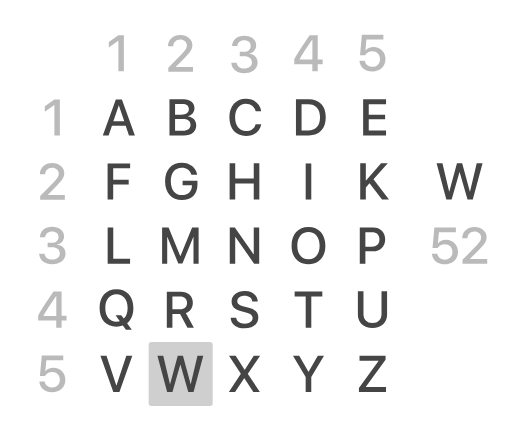
t = 0.00 s
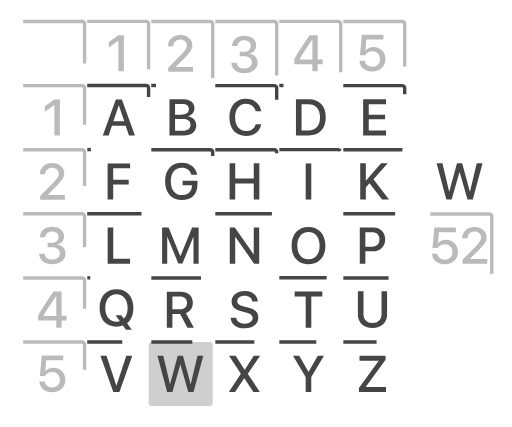
t = 0.83 s
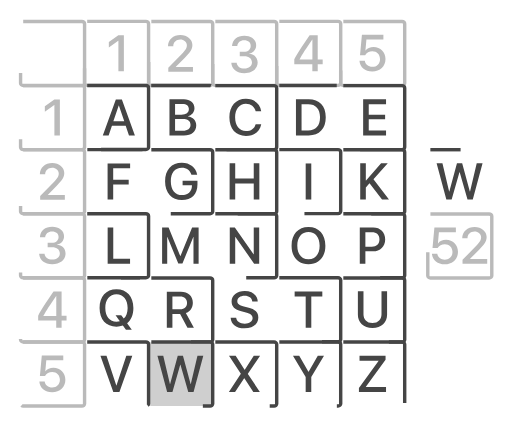
t = 1.23 s
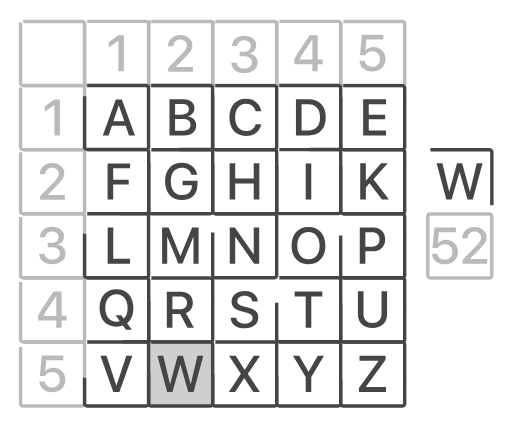
t = 1.62 s
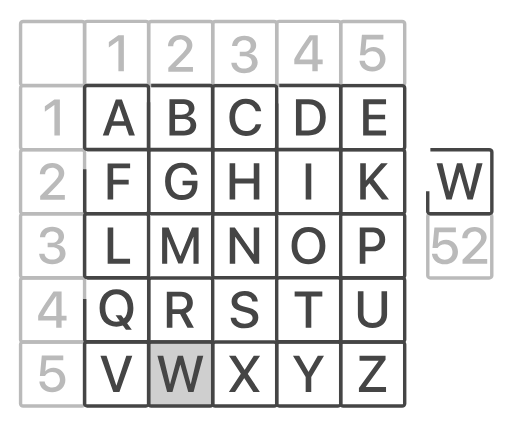
t = 2.01 s
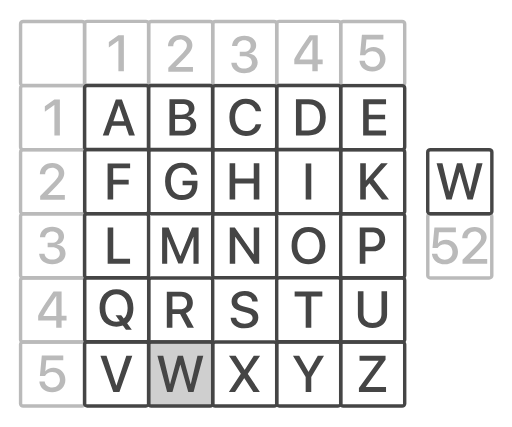
t = 2.50 s

The animated SVG that drew these frames (rendered in a browser with its animation timeline set to each time). Animation: 2 CSS @keyframes rules; one cycle of 2.50 s.

<!--?xml version="1.0" encoding="UTF-8"?-->

<svg version="1.1" xmlns="http://www.w3.org/2000/svg" xmlns:xlink="http://www.w3.org/1999/xlink" x="0" y="0" width="1200" height="1000" viewBox="0, 0, 1200, 1000" style="">
  <g id="Livello_1">
    <g>
      <path d="M1042.394,619.133 C1060.616,619.133 1073.39,607.121 1073.39,589.777 C1073.39,573.371 1061.73,561.477 1045.499,561.477 C1037.238,561.477 1030.323,564.699 1026.632,570.031 L1026.339,570.031 L1028.683,544.074 L1068.468,544.074 L1068.468,533 L1018.136,533 L1013.683,580.813 L1025.695,580.813 C1028.976,575.246 1035.304,571.906 1042.628,571.906 C1053.175,571.906 1060.558,579.523 1060.558,590.129 C1060.558,600.734 1053.175,608.176 1042.511,608.176 C1033.077,608.176 1025.87,602.434 1024.933,594.055 L1012.394,594.055 C1013.156,608.82 1025.519,619.133 1042.394,619.133 z" fill="#BABABA" class="mEEoDPDg_0"></path>
      <path d="M1083.351,557.785 L1083.351,557.902 L1095.773,557.902 L1095.773,557.727 C1095.773,548.938 1102.745,542.258 1112.003,542.258 C1120.792,542.258 1127.589,548.234 1127.589,555.734 C1127.589,562.356 1124.894,566.809 1114.581,577.531 L1084.054,608.645 L1084.054,617.551 L1141.886,617.551 L1141.886,606.477 L1101.749,606.477 L1101.749,606.184 L1122.902,584.914 C1135.265,572.258 1140.538,564.934 1140.538,555.09 C1140.538,541.672 1128.527,531.418 1112.413,531.418 C1095.597,531.418 1083.351,542.551 1083.351,557.785 z" fill="#BABABA" class="mEEoDPDg_1"></path>
      <path d="M1008.797,501.051 L1146.483,501.051 C1149.883,501.051 1152.64,503.443 1152.64,506.393 L1152.64,645.708 C1152.64,648.659 1149.883,651.051 1146.483,651.051 L1008.797,651.051 C1005.396,651.051 1002.64,648.659 1002.64,645.708 L1002.64,506.393 C1002.64,503.443 1005.396,501.051 1008.797,501.051 z" fill-opacity="0" stroke="#BABABA" stroke-width="8" class="mEEoDPDg_2"></path>
    </g>
    <path d="M354.659,49.949 L492.345,49.949 C495.745,49.949 498.502,52.341 498.502,55.292 L498.502,194.607 C498.502,197.557 495.745,199.949 492.345,199.949 L354.659,199.949 C351.258,199.949 348.502,197.557 348.502,194.607 L348.502,55.292 C348.502,52.341 351.258,49.949 354.659,49.949 z" fill-opacity="0" stroke="#BABABA" stroke-width="8" class="mEEoDPDg_3"></path>
    <path d="M504.659,49.949 L642.345,49.949 C645.745,49.949 648.502,52.341 648.502,55.292 L648.502,194.607 C648.502,197.557 645.745,199.949 642.345,199.949 L504.659,199.949 C501.258,199.949 498.502,197.557 498.502,194.607 L498.502,55.292 C498.502,52.341 501.258,49.949 504.659,49.949 z" fill-opacity="0" stroke="#BABABA" stroke-width="8" class="mEEoDPDg_4"></path>
    <path d="M654.659,49.674 L792.345,49.674 C795.745,49.674 798.502,52.066 798.502,55.016 L798.502,194.331 C798.502,197.282 795.745,199.674 792.345,199.674 L654.659,199.674 C651.258,199.674 648.502,197.282 648.502,194.331 L648.502,55.016 C648.502,52.066 651.258,49.674 654.659,49.674 z" fill-opacity="0" stroke="#BABABA" stroke-width="8" class="mEEoDPDg_5"></path>
    <path d="M204.376,49.674 L342.061,49.674 C345.462,49.674 348.219,52.066 348.219,55.016 L348.219,194.331 C348.219,197.282 345.462,199.674 342.061,199.674 L204.376,199.674 C200.975,199.674 198.219,197.282 198.219,194.331 L198.219,55.016 C198.219,52.066 200.975,49.674 204.376,49.674 z" fill-opacity="0" stroke="#BABABA" stroke-width="8" class="mEEoDPDg_6"></path>
    <path d="M804.659,49.949 L942.345,49.949 C945.745,49.949 948.502,52.341 948.502,55.292 L948.502,194.607 C948.502,197.557 945.745,199.949 942.345,199.949 L804.659,199.949 C801.258,199.949 798.502,197.557 798.502,194.607 L798.502,55.292 C798.502,52.341 801.258,49.949 804.659,49.949 z" fill-opacity="0" stroke="#BABABA" stroke-width="8" class="mEEoDPDg_7"></path>
    <path d="M54.376,49.949 L192.061,49.949 C195.462,49.949 198.219,52.341 198.219,55.292 L198.219,194.607 C198.219,197.557 195.462,199.949 192.061,199.949 L54.376,199.949 C50.975,199.949 48.219,197.557 48.219,194.607 L48.219,55.292 C48.219,52.341 50.975,49.949 54.376,49.949 z" fill-opacity="0" stroke="#BABABA" stroke-width="8" class="mEEoDPDg_8"></path>
    <path d="M54.376,200.225 L192.061,200.225 C195.462,200.225 198.219,202.617 198.219,205.567 L198.219,344.882 C198.219,347.833 195.462,350.225 192.061,350.225 L54.376,350.225 C50.975,350.225 48.219,347.833 48.219,344.882 L48.219,205.567 C48.219,202.617 50.975,200.225 54.376,200.225 z" fill-opacity="0" stroke="#BABABA" stroke-width="8" class="mEEoDPDg_9"></path>
    <path d="M54.376,350.5 L192.061,350.5 C195.462,350.5 198.219,352.892 198.219,355.843 L198.219,495.157 C198.219,498.108 195.462,500.5 192.061,500.5 L54.376,500.5 C50.975,500.5 48.219,498.108 48.219,495.157 L48.219,355.843 C48.219,352.892 50.975,350.5 54.376,350.5 z" fill-opacity="0" stroke="#BABABA" stroke-width="8" class="mEEoDPDg_10"></path>
    <path d="M54.376,500.775 L192.061,500.775 C195.462,500.775 198.219,503.167 198.219,506.118 L198.219,645.433 C198.219,648.383 195.462,650.775 192.061,650.775 L54.376,650.775 C50.975,650.775 48.219,648.383 48.219,645.433 L48.219,506.118 C48.219,503.167 50.975,500.775 54.376,500.775 z" fill-opacity="0" stroke="#BABABA" stroke-width="8" class="mEEoDPDg_11"></path>
    <path d="M54.376,651.051 L192.061,651.051 C195.462,651.051 198.219,653.443 198.219,656.393 L198.219,795.708 C198.219,798.659 195.462,801.051 192.061,801.051 L54.376,801.051 C50.975,801.051 48.219,798.659 48.219,795.708 L48.219,656.393 C48.219,653.443 50.975,651.051 54.376,651.051 z" fill-opacity="0" stroke="#BABABA" stroke-width="8" class="mEEoDPDg_12"></path>
    <path d="M54.376,801.326 L192.061,801.326 C195.462,801.326 198.219,803.718 198.219,806.669 L198.219,945.984 C198.219,948.934 195.462,951.326 192.061,951.326 L54.376,951.326 C50.975,951.326 48.219,948.934 48.219,945.984 L48.219,806.669 C48.219,803.718 50.975,801.326 54.376,801.326 z" fill-opacity="0" stroke="#BABABA" stroke-width="8" class="mEEoDPDg_13"></path>
    <path d="M302.297,317.413 L316.184,317.413 L285.657,232.862 L271.477,232.862 L240.95,317.413 L254.602,317.413 L262.336,294.562 L294.563,294.562 z M278.274,246.925 L278.625,246.925 L291.223,284.015 L265.676,284.015 z" fill="#454545" class="mEEoDPDg_14"></path>
    <path d="M431.116,317 C449.104,317 459.944,307.977 459.944,293.094 C459.944,281.844 452.209,273.699 440.725,272.41 L440.725,271.941 C449.162,270.535 455.784,262.508 455.784,253.543 C455.784,240.77 445.94,232.449 430.94,232.449 L397.19,232.449 L397.19,317 z M410.315,243.172 L427.776,243.172 C437.268,243.172 442.659,247.508 442.659,255.359 C442.659,263.738 436.389,268.426 425.022,268.426 L410.315,268.426 z M410.315,306.277 L410.315,278.445 L427.659,278.445 C440.08,278.445 446.526,283.133 446.526,292.273 C446.526,301.414 440.256,306.277 428.42,306.277 z" fill="#454545" class="mEEoDPDg_15"></path>
    <path d="M576.365,318.406 C595.818,318.406 609.06,308.152 612.283,290.691 L599.217,290.691 C596.58,300.887 588.201,306.922 576.424,306.922 C560.896,306.922 551.052,294.441 551.052,274.695 C551.052,255.125 561.013,242.527 576.365,242.527 C587.849,242.527 596.873,249.617 599.217,260.457 L612.224,260.457 C609.998,242.82 595.525,231.043 576.365,231.043 C552.752,231.043 537.635,247.918 537.635,274.695 C537.635,301.648 552.635,318.406 576.365,318.406 z" fill="#454545" class="mEEoDPDg_16"></path>
    <path d="M904.795,305.633 L864.248,305.633 L864.248,279.383 L902.627,279.383 L902.627,268.484 L864.248,268.484 L864.248,243.758 L904.795,243.758 L904.795,232.449 L851.123,232.449 L851.123,317 L904.795,317 z" fill="#454545" class="mEEoDPDg_17"></path>
    <path d="M504.659,200.225 L642.345,200.225 C645.745,200.225 648.502,202.617 648.502,205.567 L648.502,344.882 C648.502,347.833 645.745,350.225 642.345,350.225 L504.659,350.225 C501.258,350.225 498.502,347.833 498.502,344.882 L498.502,205.567 C498.502,202.617 501.258,200.225 504.659,200.225 z" fill-opacity="0" stroke="#454545" stroke-width="8" class="mEEoDPDg_18"></path>
    <path d="M204.376,199.949 L342.061,199.949 C345.462,199.949 348.219,202.341 348.219,205.292 L348.219,344.607 C348.219,347.557 345.462,349.949 342.061,349.949 L204.376,349.949 C200.975,349.949 198.219,347.557 198.219,344.607 L198.219,205.292 C198.219,202.341 200.975,199.949 204.376,199.949 z" fill-opacity="0" stroke="#454545" stroke-width="8" class="mEEoDPDg_19"></path>
    <path d="M804.659,200.225 L942.345,200.225 C945.745,200.225 948.502,202.617 948.502,205.567 L948.502,344.882 C948.502,347.833 945.745,350.225 942.345,350.225 L804.659,350.225 C801.258,350.225 798.502,347.833 798.502,344.882 L798.502,205.567 C798.502,202.617 801.258,200.225 804.659,200.225 z" fill-opacity="0" stroke="#454545" stroke-width="8" class="mEEoDPDg_20"></path>
    <path d="M354.659,350.5 L492.345,350.5 C495.745,350.5 498.502,352.892 498.502,355.843 L498.502,495.157 C498.502,498.108 495.745,500.5 492.345,500.5 L354.659,500.5 C351.258,500.5 348.502,498.108 348.502,495.157 L348.502,355.843 C348.502,352.892 351.258,350.5 354.659,350.5 z" fill-opacity="0" stroke="#454545" stroke-width="8" class="mEEoDPDg_21"></path>
    <path d="M504.659,350.5 L642.345,350.5 C645.745,350.5 648.502,352.892 648.502,355.843 L648.502,495.157 C648.502,498.108 645.745,500.5 642.345,500.5 L504.659,500.5 C501.258,500.5 498.502,498.108 498.502,495.157 L498.502,355.843 C498.502,352.892 501.258,350.5 504.659,350.5 z" fill-opacity="0" stroke="#454545" stroke-width="8" class="mEEoDPDg_22"></path>
    <path d="M654.659,350.225 L792.345,350.225 C795.745,350.225 798.502,352.617 798.502,355.567 L798.502,494.882 C798.502,497.833 795.745,500.225 792.345,500.225 L654.659,500.225 C651.258,500.225 648.502,497.833 648.502,494.882 L648.502,355.567 C648.502,352.617 651.258,350.225 654.659,350.225 z" fill-opacity="0" stroke="#454545" stroke-width="8" class="mEEoDPDg_23"></path>
    <path d="M804.659,350.5 L942.345,350.5 C945.745,350.5 948.502,352.892 948.502,355.843 L948.502,495.157 C948.502,498.108 945.745,500.5 942.345,500.5 L804.659,500.5 C801.258,500.5 798.502,498.108 798.502,495.157 L798.502,355.843 C798.502,352.892 801.258,350.5 804.659,350.5 z" fill-opacity="0" stroke="#454545" stroke-width="8" class="mEEoDPDg_24"></path>
    <path d="M504.659,500.775 L642.345,500.775 C645.745,500.775 648.502,503.167 648.502,506.118 L648.502,645.433 C648.502,648.383 645.745,650.775 642.345,650.775 L504.659,650.775 C501.258,650.775 498.502,648.383 498.502,645.433 L498.502,506.118 C498.502,503.167 501.258,500.775 504.659,500.775 z" fill-opacity="0" stroke="#454545" stroke-width="8" class="mEEoDPDg_25"></path>
    <path d="M204.376,500.5 L342.061,500.5 C345.462,500.5 348.219,502.892 348.219,505.843 L348.219,645.157 C348.219,648.108 345.462,650.5 342.061,650.5 L204.376,650.5 C200.975,650.5 198.219,648.108 198.219,645.157 L198.219,505.843 C198.219,502.892 200.975,500.5 204.376,500.5 z" fill-opacity="0" stroke="#454545" stroke-width="8" class="mEEoDPDg_26"></path>
    <path d="M804.659,500.775 L942.345,500.775 C945.745,500.775 948.502,503.167 948.502,506.118 L948.502,645.433 C948.502,648.383 945.745,650.775 942.345,650.775 L804.659,650.775 C801.258,650.775 798.502,648.383 798.502,645.433 L798.502,506.118 C798.502,503.167 801.258,500.775 804.659,500.775 z" fill-opacity="0" stroke="#454545" stroke-width="8" class="mEEoDPDg_27"></path>
    <path d="M354.659,651.051 L492.345,651.051 C495.745,651.051 498.502,653.443 498.502,656.393 L498.502,795.708 C498.502,798.659 495.745,801.051 492.345,801.051 L354.659,801.051 C351.258,801.051 348.502,798.659 348.502,795.708 L348.502,656.393 C348.502,653.443 351.258,651.051 354.659,651.051 z" fill-opacity="0" stroke="#454545" stroke-width="8" class="mEEoDPDg_28"></path>
    <path d="M654.659,650.775 L792.345,650.775 C795.745,650.775 798.502,653.167 798.502,656.118 L798.502,795.433 C798.502,798.383 795.745,800.775 792.345,800.775 L654.659,800.775 C651.258,800.775 648.502,798.383 648.502,795.433 L648.502,656.118 C648.502,653.167 651.258,650.775 654.659,650.775 z" fill-opacity="0" stroke="#454545" stroke-width="8" class="mEEoDPDg_29"></path>
    <path d="M804.659,651.051 L942.345,651.051 C945.745,651.051 948.502,653.443 948.502,656.393 L948.502,795.708 C948.502,798.659 945.745,801.051 942.345,801.051 L804.659,801.051 C801.258,801.051 798.502,798.659 798.502,795.708 L798.502,656.393 C798.502,653.443 801.258,651.051 804.659,651.051 z" fill-opacity="0" stroke="#454545" stroke-width="8" class="mEEoDPDg_30"></path>
    <g>
      <path d="M354.659,801.326 L492.345,801.326 C495.745,801.326 498.502,803.718 498.502,806.669 L498.502,945.984 C498.502,948.934 495.745,951.326 492.345,951.326 L354.659,951.326 C351.258,951.326 348.502,948.934 348.502,945.984 L348.502,806.669 C348.502,803.718 351.258,801.326 354.659,801.326 z" fill="#BABABA" fill-opacity="0.695" class="mEEoDPDg_31"></path>
      <path d="M354.659,801.326 L492.345,801.326 C495.745,801.326 498.502,803.718 498.502,806.669 L498.502,945.984 C498.502,948.934 495.745,951.326 492.345,951.326 L354.659,951.326 C351.258,951.326 348.502,948.934 348.502,945.984 L348.502,806.669 C348.502,803.718 351.258,801.326 354.659,801.326 z" fill-opacity="0" stroke="#454545" stroke-width="8" class="mEEoDPDg_32"></path>
    </g>
    <path d="M504.659,801.326 L642.345,801.326 C645.745,801.326 648.502,803.718 648.502,806.669 L648.502,945.984 C648.502,948.934 645.745,951.326 642.345,951.326 L504.659,951.326 C501.258,951.326 498.502,948.934 498.502,945.984 L498.502,806.669 C498.502,803.718 501.258,801.326 504.659,801.326 z" fill-opacity="0" stroke="#454545" stroke-width="8" class="mEEoDPDg_33"></path>
    <path d="M654.659,801.051 L792.345,801.051 C795.745,801.051 798.502,803.443 798.502,806.393 L798.502,945.708 C798.502,948.659 795.745,951.051 792.345,951.051 L654.659,951.051 C651.258,951.051 648.502,948.659 648.502,945.708 L648.502,806.393 C648.502,803.443 651.258,801.051 654.659,801.051 z" fill-opacity="0" stroke="#454545" stroke-width="8" class="mEEoDPDg_34"></path>
    <path d="M204.376,801.051 L342.061,801.051 C345.462,801.051 348.219,803.443 348.219,806.393 L348.219,945.708 C348.219,948.659 345.462,951.051 342.061,951.051 L204.376,951.051 C200.975,951.051 198.219,948.659 198.219,945.708 L198.219,806.393 C198.219,803.443 200.975,801.051 204.376,801.051 z" fill-opacity="0" stroke="#454545" stroke-width="8" class="mEEoDPDg_35"></path>
    <path d="M804.659,801.326 L942.345,801.326 C945.745,801.326 948.502,803.718 948.502,806.669 L948.502,945.984 C948.502,948.934 945.745,951.326 942.345,951.326 L804.659,951.326 C801.258,951.326 798.502,948.934 798.502,945.984 L798.502,806.669 C798.502,803.718 801.258,801.326 804.659,801.326 z" fill-opacity="0" stroke="#454545" stroke-width="8" class="mEEoDPDg_36"></path>
    <path d="M265.295,467.275 L265.295,431.885 L301.623,431.885 L301.623,420.811 L265.295,420.811 L265.295,394.033 L304.963,394.033 L304.963,382.725 L252.17,382.725 L252.17,467.275 z" fill="#454545" class="mEEoDPDg_37"></path>
    <path d="M462.785,431.844 L462.785,423.23 L427.981,423.23 L427.981,433.836 L449.836,433.836 L449.836,435.301 C449.66,448.133 440.168,456.922 426.457,456.922 C410.344,456.922 400.325,444.441 400.325,424.227 C400.325,404.363 410.051,392.527 426.223,392.527 C437.239,392.527 445.5,398.563 448.664,409.051 L462.141,409.051 C459.211,392.176 444.973,381.043 426.164,381.043 C402.082,381.043 386.907,397.684 386.907,424.344 C386.907,451.473 402.141,468.406 426.34,468.406 C449.25,468.406 462.785,454.754 462.785,431.844 z" fill="#454545" class="mEEoDPDg_38"></path>
    <path d="M607.836,467 L607.836,382.449 L594.711,382.449 L594.711,418.191 L551.293,418.191 L551.293,382.449 L538.168,382.449 L538.168,467 L551.293,467 L551.293,429.559 L594.711,429.559 L594.711,467 z" fill="#454545" class="mEEoDPDg_39"></path>
    <path d="M729.564,467.275 L729.564,382.725 L716.439,382.725 L716.439,467.275 z" fill="#454545" class="mEEoDPDg_40"></path>
    <path d="M693.645,232.449 L693.645,317 L723.469,317 C748.664,317 763.489,301.297 763.489,274.578 C763.489,247.918 748.606,232.449 723.469,232.449 z M706.77,243.758 L722.239,243.758 C740.11,243.758 750.071,254.773 750.071,274.695 C750.071,294.676 740.168,305.633 722.239,305.633 L706.77,305.633 z" fill="#454545" class="mEEoDPDg_41"></path>
    <path d="M857.392,467 L857.392,438.816 L866.064,428.914 L895.361,467 L911.65,467 L875.322,419.891 L908.838,382.449 L893.252,382.449 L857.92,422.703 L857.392,422.703 L857.392,382.449 L844.267,382.449 L844.267,467 z" fill="#454545" class="mEEoDPDg_42"></path>
    <path d="M304.817,606.184 L265.442,606.184 L265.442,533 L252.317,533 L252.317,617.551 L304.817,617.551 z" fill="#454545" class="mEEoDPDg_43"></path>
    <path d="M465.492,617.551 L465.492,533 L450.258,533 L422.953,599.738 L422.484,599.738 L395.121,533 L379.945,533 L379.945,617.551 L391.898,617.551 L391.898,555.324 L392.308,555.324 L417.855,616.906 L427.582,616.906 L453.07,555.324 L453.48,555.324 L453.48,617.551 z" fill="#454545" class="mEEoDPDg_44"></path>
    <path d="M551.293,617.551 L551.293,555.266 L551.82,555.266 L595.648,617.551 L607.484,617.551 L607.484,533 L594.711,533 L594.711,595.344 L594.242,595.344 L550.414,533 L538.519,533 L538.519,617.551 z" fill="#454545" class="mEEoDPDg_45"></path>
    <path d="M723.002,531.594 C698.627,531.594 683.392,548.41 683.392,575.305 C683.392,602.199 698.627,618.957 723.002,618.957 C747.318,618.957 762.611,602.199 762.611,575.305 C762.611,548.41 747.318,531.594 723.002,531.594 z M723.002,543.137 C739.056,543.137 749.135,555.559 749.135,575.305 C749.135,594.992 739.056,607.414 723.002,607.414 C706.947,607.414 696.81,594.992 696.81,575.305 C696.81,555.559 706.947,543.137 723.002,543.137 z" fill="#454545" class="mEEoDPDg_46"></path>
    <path d="M843.236,533 L843.236,617.551 L856.361,617.551 L856.361,588.664 L874.525,588.664 C891.107,588.664 902.767,577.297 902.767,560.773 C902.767,544.309 891.342,533 874.935,533 z M856.361,544.074 L871.478,544.074 C882.845,544.074 889.349,550.168 889.349,560.832 C889.349,571.496 882.845,577.648 871.42,577.648 L856.361,577.648 z" fill="#454545" class="mEEoDPDg_47"></path>
    <path d="M404.086,694.291 L422.133,694.291 C432.269,694.291 438.422,700.033 438.422,709.467 C438.422,719.135 432.621,724.701 422.484,724.701 L404.086,724.701 z M404.086,735.307 L422.133,735.307 L422.133,735.307 L439.359,767.826 L454.476,767.826 L435.551,733.256 C445.863,729.799 451.957,720.541 451.957,709.115 C451.957,693.354 441.117,683.275 423.715,683.275 L390.961,683.275 L390.961,767.826 L404.086,767.826 z" fill="#454545" class="mEEoDPDg_48"></path>
    <path d="M273.002,765.178 C278.451,765.178 283.49,764.357 288.002,762.658 L295.209,772.736 L308.92,772.736 L297.904,757.092 C307.338,749.768 312.611,737.346 312.611,721.525 C312.611,694.69 297.318,677.815 273.002,677.815 C248.627,677.815 233.392,694.69 233.392,721.525 C233.392,748.479 248.627,765.178 273.002,765.178 z M273.002,753.693 C256.947,753.693 246.81,741.213 246.81,721.525 C246.81,701.779 256.947,689.299 273.002,689.299 C289.056,689.299 299.135,701.779 299.135,721.525 C299.135,732.424 295.853,741.037 290.111,746.369 L284.135,738.283 L270.834,738.283 L280.912,752.522 C278.451,753.283 275.814,753.693 273.002,753.693 z" fill="#454545" class="mEEoDPDg_49"></path>
    <path d="M540.57,744.272 C541.39,759.565 554.047,769.232 572.797,769.232 C592.836,769.232 605.433,759.33 605.433,743.51 C605.433,731.147 598.226,724.174 580.883,720.072 L571.566,717.787 C560.668,715.092 556.215,711.576 556.215,705.6 C556.215,698.1 563.187,692.943 573.383,692.943 C583.578,692.943 590.551,698.041 591.312,706.479 L604.086,706.479 C603.676,691.889 591.429,681.869 573.558,681.869 C555.511,681.869 542.797,691.889 542.797,706.479 C542.797,718.256 550.004,725.522 565.531,729.272 L576.488,731.908 C587.445,734.604 592.074,738.529 592.074,745.092 C592.074,752.65 584.398,758.158 573.734,758.158 C562.601,758.158 554.457,752.65 553.519,744.272 z" fill="#454545" class="mEEoDPDg_50"></path>
    <path d="M729.594,767.551 L729.594,694.309 L755.433,694.309 L755.433,683 L690.57,683 L690.57,694.309 L716.469,694.309 L716.469,767.551 z" fill="#454545" class="mEEoDPDg_51"></path>
    <path d="M851.908,682.297 L838.783,682.297 L838.783,737.141 C838.783,755.363 851.791,768.254 873.002,768.254 C894.213,768.254 907.22,755.363 907.22,737.141 L907.22,682.297 L894.154,682.297 L894.154,736.027 C894.154,748.098 886.478,756.594 873.002,756.594 C859.525,756.594 851.908,748.098 851.908,736.027 z" fill="#454545" class="mEEoDPDg_52"></path>
    <path d="M279.896,918.102 L310.072,833.551 L296.068,833.551 L272.982,903.336 L272.631,903.336 L249.603,833.551 L235.365,833.551 L265.541,918.102 z" fill="#454545" class="mEEoDPDg_53"></path>
    <path d="M422.396,854.352 L422.982,854.352 L441.263,918.102 L453.627,918.102 L476.478,833.551 L462.826,833.551 L447.181,899.762 L446.713,899.762 L428.783,833.551 L416.595,833.551 L398.724,899.762 L398.256,899.762 L382.611,833.551 L368.959,833.551 L391.752,918.102 L404.174,918.102 z" fill="#454545" class="mEEoDPDg_54"></path>
    <path d="M536.41,918.102 L550.941,918.102 L572.269,885.875 L572.679,885.875 L593.715,918.102 L609.066,918.102 L580.941,876.148 L580.941,875.797 L609.594,833.551 L594.769,833.551 L573.676,866.246 L573.207,866.246 L552.347,833.551 L536.703,833.551 L564.476,875.328 L564.476,875.738 z" fill="#454545" class="mEEoDPDg_55"></path>
    <path d="M729.535,918.102 L729.535,883.473 L759.359,833.551 L744.828,833.551 L723.265,870.875 L722.855,870.875 L701.293,833.551 L686.644,833.551 L716.41,883.473 L716.41,918.102 z" fill="#454545" class="mEEoDPDg_56"></path>
    <path d="M841.244,918.102 L904.76,918.102 L904.76,906.734 L857.533,906.734 L857.533,906.324 L903.646,842.516 L903.646,833.551 L842.65,833.551 L842.65,844.859 L887.533,844.859 L887.533,845.328 L841.244,909.137 z" fill="#454545" class="mEEoDPDg_57"></path>
    <path d="M354.376,199.949 L492.061,199.949 C495.462,199.949 498.219,202.341 498.219,205.292 L498.219,344.607 C498.219,347.557 495.462,349.949 492.061,349.949 L354.376,349.949 C350.975,349.949 348.219,347.557 348.219,344.607 L348.219,205.292 C348.219,202.341 350.975,199.949 354.376,199.949 z" fill-opacity="0" stroke="#454545" stroke-width="8" class="mEEoDPDg_58"></path>
    <path d="M654.659,199.949 L792.345,199.949 C795.745,199.949 798.502,202.341 798.502,205.292 L798.502,344.607 C798.502,347.557 795.745,349.949 792.345,349.949 L654.659,349.949 C651.258,349.949 648.502,347.557 648.502,344.607 L648.502,205.292 C648.502,202.341 651.258,199.949 654.659,199.949 z" fill-opacity="0" stroke="#454545" stroke-width="8" class="mEEoDPDg_59"></path>
    <path d="M204.659,350.225 L342.345,350.225 C345.745,350.225 348.502,352.617 348.502,355.567 L348.502,494.882 C348.502,497.833 345.745,500.225 342.345,500.225 L204.659,500.225 C201.258,500.225 198.502,497.833 198.502,494.882 L198.502,355.567 C198.502,352.617 201.258,350.225 204.659,350.225 z" fill-opacity="0" stroke="#454545" stroke-width="8" class="mEEoDPDg_60"></path>
    <path d="M204.659,650.775 L342.345,650.775 C345.745,650.775 348.502,653.167 348.502,656.118 L348.502,795.433 C348.502,798.383 345.745,800.775 342.345,800.775 L204.659,800.775 C201.258,800.775 198.502,798.383 198.502,795.433 L198.502,656.118 C198.502,653.167 201.258,650.775 204.659,650.775 z" fill-opacity="0" stroke="#454545" stroke-width="8" class="mEEoDPDg_61"></path>
    <path d="M277.494,166.725 L290.326,166.725 L290.326,82.174 L277.377,82.174 L255.111,97.994 L255.111,110.885 L277.201,95.182 L277.494,95.182 z" fill="#BABABA" class="mEEoDPDg_62"></path>
    <path d="M127.494,317.413 L140.326,317.413 L140.326,232.862 L127.377,232.862 L105.111,248.683 L105.111,261.573 L127.201,245.87 L127.494,245.87 z" fill="#BABABA" class="mEEoDPDg_63"></path>
    <path d="M93.451,408.025 L93.451,408.143 L105.873,408.143 L105.873,407.967 C105.873,399.178 112.845,392.498 122.103,392.498 C130.892,392.498 137.689,398.475 137.689,405.975 C137.689,412.596 134.994,417.049 124.681,427.771 L94.154,458.885 L94.154,467.791 L151.986,467.791 L151.986,456.717 L111.849,456.717 L111.849,456.424 L133.002,435.154 C145.365,422.498 150.638,415.174 150.638,405.33 C150.638,391.912 138.627,381.658 122.513,381.658 C105.697,381.658 93.451,392.791 93.451,408.025 z" fill="#BABABA" class="mEEoDPDg_64"></path>
    <path d="M111.674,579.014 L122.22,579.014 C133.353,579.014 140.267,584.639 140.267,593.779 C140.267,602.041 132.885,607.9 122.572,607.9 C111.908,607.9 105.228,602.334 104.408,594.248 L91.81,594.248 C92.631,608.838 104.349,618.857 122.572,618.857 C140.209,618.857 153.627,608.721 153.627,593.955 C153.627,582.119 145.424,574.326 132.709,573.447 L132.709,573.213 C143.197,571.338 150.111,563.779 150.111,553.232 C150.111,540.225 138.451,531.143 122.455,531.143 C105.697,531.143 94.506,540.693 93.51,555.518 L105.873,555.518 C106.635,547.197 112.728,541.924 121.869,541.924 C131.888,541.924 137.279,547.139 137.279,554.99 C137.279,562.959 131.01,568.701 121.869,568.701 L111.674,568.701 z" fill="#BABABA" class="mEEoDPDg_65"></path>
    <path d="M131.771,767.551 L144.369,767.551 L144.369,750.852 L155.97,750.852 L155.97,739.836 L144.369,739.836 L144.369,683 L125.385,683 C106.342,710.539 96.732,725.715 89.467,739.367 L89.467,750.852 L131.771,750.852 z M101.713,739.719 C108.451,727.473 117.006,714.289 131.654,693.137 L131.888,693.137 L131.888,740.012 L101.713,740.012 z" fill="#BABABA" class="mEEoDPDg_66"></path>
    <path d="M393.734,107.75 L393.734,107.867 L406.156,107.867 L406.156,107.691 C406.156,98.902 413.129,92.223 422.386,92.223 C431.176,92.223 437.972,98.199 437.972,105.699 C437.972,112.32 435.277,116.773 424.965,127.496 L394.437,158.609 L394.437,167.516 L452.269,167.516 L452.269,156.441 L412.133,156.441 L412.133,156.148 L433.285,134.879 C445.648,122.223 450.922,114.898 450.922,105.055 C450.922,91.637 438.91,81.383 422.797,81.383 C405.98,81.383 393.734,92.516 393.734,107.75 z" fill="#BABABA" class="mEEoDPDg_67"></path>
    <path d="M122.22,918.893 C140.443,918.893 153.217,906.881 153.217,889.537 C153.217,873.131 141.556,861.236 125.326,861.236 C117.064,861.236 110.15,864.459 106.459,869.791 L106.166,869.791 L108.51,843.834 L148.295,843.834 L148.295,832.76 L97.963,832.76 L93.51,880.572 L105.521,880.572 C108.802,875.006 115.131,871.666 122.455,871.666 C133.002,871.666 140.385,879.283 140.385,889.889 C140.385,900.494 133.002,907.936 122.338,907.936 C112.904,907.936 105.697,902.193 104.76,893.815 L92.22,893.815 C92.982,908.58 105.345,918.893 122.22,918.893 z" fill="#BABABA" class="mEEoDPDg_68"></path>
    <path d="M561.957,131.187 L572.504,131.187 C583.636,131.187 590.551,136.812 590.551,145.953 C590.551,154.215 583.168,160.074 572.855,160.074 C562.191,160.074 555.511,154.508 554.691,146.422 L542.094,146.422 C542.914,161.012 554.633,171.031 572.855,171.031 C590.492,171.031 603.91,160.894 603.91,146.129 C603.91,134.293 595.707,126.5 582.992,125.621 L582.992,125.387 C593.48,123.512 600.394,115.953 600.394,105.406 C600.394,92.398 588.734,83.316 572.738,83.316 C555.98,83.316 544.789,92.867 543.793,107.691 L556.156,107.691 C556.918,99.371 563.011,94.098 572.152,94.098 C582.172,94.098 587.562,99.312 587.562,107.164 C587.562,115.133 581.293,120.875 572.152,120.875 L561.957,120.875 z" fill="#BABABA" class="mEEoDPDg_69"></path>
    <path d="M732.054,166.725 L744.652,166.725 L744.652,150.025 L756.254,150.025 L756.254,139.01 L744.652,139.01 L744.652,82.174 L725.668,82.174 C706.625,109.713 697.015,124.889 689.75,138.541 L689.75,150.025 L732.054,150.025 z M701.996,138.893 C708.734,126.646 717.289,113.463 731.937,92.31 L732.172,92.31 L732.172,139.185 L701.996,139.185 z" fill="#BABABA" class="mEEoDPDg_70"></path>
    <path d="M872.504,167.24 C890.726,167.24 903.5,155.228 903.5,137.885 C903.5,121.478 891.84,109.584 875.609,109.584 C867.347,109.584 860.433,112.807 856.742,118.139 L856.449,118.139 L858.793,92.182 L898.578,92.182 L898.578,81.107 L848.246,81.107 L843.793,128.92 L855.804,128.92 C859.086,123.353 865.414,120.014 872.738,120.014 C883.285,120.014 890.668,127.631 890.668,138.236 C890.668,148.842 883.285,156.283 872.621,156.283 C863.187,156.283 855.98,150.541 855.043,142.162 L842.504,142.162 C843.265,156.928 855.629,167.24 872.504,167.24 z" fill="#BABABA" class="mEEoDPDg_71"></path>
    <path d="M1008.667,350.5 L1146.613,350.5 C1150.02,350.5 1152.781,352.892 1152.781,355.843 L1152.781,495.157 C1152.781,498.108 1150.02,500.5 1146.613,500.5 L1008.667,500.5 C1005.26,500.5 1002.498,498.108 1002.498,495.157 L1002.498,355.843 C1002.498,352.892 1005.26,350.5 1008.667,350.5 z" fill-opacity="0" stroke="#454545" stroke-width="8" class="mEEoDPDg_72"></path>
    <path d="M1076.817,403.25 L1077.404,403.25 L1095.72,467 L1108.106,467 L1131.001,382.449 L1117.323,382.449 L1101.649,448.66 L1101.179,448.66 L1083.216,382.449 L1071.005,382.449 L1053.1,448.66 L1052.631,448.66 L1036.957,382.449 L1023.279,382.449 L1046.115,467 L1058.56,467 z" fill="#454545" class="mEEoDPDg_73"></path>
  </g>
<style data-made-with="vivus-instant">.mEEoDPDg_0{stroke-dasharray:460 462;stroke-dashoffset:461;animation:mEEoDPDg_draw 1666ms ease-in-out 0ms forwards;}.mEEoDPDg_1{stroke-dasharray:399 401;stroke-dashoffset:400;animation:mEEoDPDg_draw 1666ms ease-in-out 11ms forwards;}.mEEoDPDg_2{stroke-dasharray:591 593;stroke-dashoffset:592;animation:mEEoDPDg_draw 1666ms ease-in-out 22ms forwards;}.mEEoDPDg_3{stroke-dasharray:591 593;stroke-dashoffset:592;animation:mEEoDPDg_draw 1666ms ease-in-out 34ms forwards;}.mEEoDPDg_4{stroke-dasharray:591 593;stroke-dashoffset:592;animation:mEEoDPDg_draw 1666ms ease-in-out 45ms forwards;}.mEEoDPDg_5{stroke-dasharray:591 593;stroke-dashoffset:592;animation:mEEoDPDg_draw 1666ms ease-in-out 57ms forwards;}.mEEoDPDg_6{stroke-dasharray:591 593;stroke-dashoffset:592;animation:mEEoDPDg_draw 1666ms ease-in-out 68ms forwards;}.mEEoDPDg_7{stroke-dasharray:591 593;stroke-dashoffset:592;animation:mEEoDPDg_draw 1666ms ease-in-out 79ms forwards;}.mEEoDPDg_8{stroke-dasharray:591 593;stroke-dashoffset:592;animation:mEEoDPDg_draw 1666ms ease-in-out 91ms forwards;}.mEEoDPDg_9{stroke-dasharray:591 593;stroke-dashoffset:592;animation:mEEoDPDg_draw 1666ms ease-in-out 102ms forwards;}.mEEoDPDg_10{stroke-dasharray:591 593;stroke-dashoffset:592;animation:mEEoDPDg_draw 1666ms ease-in-out 114ms forwards;}.mEEoDPDg_11{stroke-dasharray:591 593;stroke-dashoffset:592;animation:mEEoDPDg_draw 1666ms ease-in-out 125ms forwards;}.mEEoDPDg_12{stroke-dasharray:591 593;stroke-dashoffset:592;animation:mEEoDPDg_draw 1666ms ease-in-out 136ms forwards;}.mEEoDPDg_13{stroke-dasharray:591 593;stroke-dashoffset:592;animation:mEEoDPDg_draw 1666ms ease-in-out 148ms forwards;}.mEEoDPDg_14{stroke-dasharray:407 409;stroke-dashoffset:408;animation:mEEoDPDg_draw 1666ms ease-in-out 159ms forwards;}.mEEoDPDg_15{stroke-dasharray:509 511;stroke-dashoffset:510;animation:mEEoDPDg_draw 1666ms ease-in-out 171ms forwards;}.mEEoDPDg_16{stroke-dasharray:413 415;stroke-dashoffset:414;animation:mEEoDPDg_draw 1666ms ease-in-out 182ms forwards;}.mEEoDPDg_17{stroke-dasharray:435 437;stroke-dashoffset:436;animation:mEEoDPDg_draw 1666ms ease-in-out 194ms forwards;}.mEEoDPDg_18{stroke-dasharray:591 593;stroke-dashoffset:592;animation:mEEoDPDg_draw 1666ms ease-in-out 205ms forwards;}.mEEoDPDg_19{stroke-dasharray:591 593;stroke-dashoffset:592;animation:mEEoDPDg_draw 1666ms ease-in-out 216ms forwards;}.mEEoDPDg_20{stroke-dasharray:591 593;stroke-dashoffset:592;animation:mEEoDPDg_draw 1666ms ease-in-out 228ms forwards;}.mEEoDPDg_21{stroke-dasharray:591 593;stroke-dashoffset:592;animation:mEEoDPDg_draw 1666ms ease-in-out 239ms forwards;}.mEEoDPDg_22{stroke-dasharray:591 593;stroke-dashoffset:592;animation:mEEoDPDg_draw 1666ms ease-in-out 251ms forwards;}.mEEoDPDg_23{stroke-dasharray:591 593;stroke-dashoffset:592;animation:mEEoDPDg_draw 1666ms ease-in-out 262ms forwards;}.mEEoDPDg_24{stroke-dasharray:591 593;stroke-dashoffset:592;animation:mEEoDPDg_draw 1666ms ease-in-out 273ms forwards;}.mEEoDPDg_25{stroke-dasharray:591 593;stroke-dashoffset:592;animation:mEEoDPDg_draw 1666ms ease-in-out 285ms forwards;}.mEEoDPDg_26{stroke-dasharray:591 593;stroke-dashoffset:592;animation:mEEoDPDg_draw 1666ms ease-in-out 296ms forwards;}.mEEoDPDg_27{stroke-dasharray:591 593;stroke-dashoffset:592;animation:mEEoDPDg_draw 1666ms ease-in-out 308ms forwards;}.mEEoDPDg_28{stroke-dasharray:591 593;stroke-dashoffset:592;animation:mEEoDPDg_draw 1666ms ease-in-out 319ms forwards;}.mEEoDPDg_29{stroke-dasharray:591 593;stroke-dashoffset:592;animation:mEEoDPDg_draw 1666ms ease-in-out 331ms forwards;}.mEEoDPDg_30{stroke-dasharray:591 593;stroke-dashoffset:592;animation:mEEoDPDg_draw 1666ms ease-in-out 342ms forwards;}.mEEoDPDg_31{stroke-dasharray:591 593;stroke-dashoffset:592;animation:mEEoDPDg_draw 1666ms ease-in-out 353ms forwards;}.mEEoDPDg_32{stroke-dasharray:591 593;stroke-dashoffset:592;animation:mEEoDPDg_draw 1666ms ease-in-out 365ms forwards;}.mEEoDPDg_33{stroke-dasharray:591 593;stroke-dashoffset:592;animation:mEEoDPDg_draw 1666ms ease-in-out 376ms forwards;}.mEEoDPDg_34{stroke-dasharray:591 593;stroke-dashoffset:592;animation:mEEoDPDg_draw 1666ms ease-in-out 388ms forwards;}.mEEoDPDg_35{stroke-dasharray:591 593;stroke-dashoffset:592;animation:mEEoDPDg_draw 1666ms ease-in-out 399ms forwards;}.mEEoDPDg_36{stroke-dasharray:591 593;stroke-dashoffset:592;animation:mEEoDPDg_draw 1666ms ease-in-out 410ms forwards;}.mEEoDPDg_37{stroke-dasharray:348 350;stroke-dashoffset:349;animation:mEEoDPDg_draw 1666ms ease-in-out 422ms forwards;}.mEEoDPDg_38{stroke-dasharray:492 494;stroke-dashoffset:493;animation:mEEoDPDg_draw 1666ms ease-in-out 433ms forwards;}.mEEoDPDg_39{stroke-dasharray:455 457;stroke-dashoffset:456;animation:mEEoDPDg_draw 1666ms ease-in-out 445ms forwards;}.mEEoDPDg_40{stroke-dasharray:196 198;stroke-dashoffset:197;animation:mEEoDPDg_draw 1666ms ease-in-out 456ms forwards;}.mEEoDPDg_41{stroke-dasharray:465 467;stroke-dashoffset:466;animation:mEEoDPDg_draw 1666ms ease-in-out 468ms forwards;}.mEEoDPDg_42{stroke-dasharray:437 439;stroke-dashoffset:438;animation:mEEoDPDg_draw 1666ms ease-in-out 479ms forwards;}.mEEoDPDg_43{stroke-dasharray:275 277;stroke-dashoffset:276;animation:mEEoDPDg_draw 1666ms ease-in-out 490ms forwards;}.mEEoDPDg_44{stroke-dasharray:637 639;stroke-dashoffset:638;animation:mEEoDPDg_draw 1666ms ease-in-out 502ms forwards;}.mEEoDPDg_45{stroke-dasharray:497 499;stroke-dashoffset:498;animation:mEEoDPDg_draw 1666ms ease-in-out 513ms forwards;}.mEEoDPDg_46{stroke-dasharray:454 456;stroke-dashoffset:455;animation:mEEoDPDg_draw 1666ms ease-in-out 525ms forwards;}.mEEoDPDg_47{stroke-dasharray:385 387;stroke-dashoffset:386;animation:mEEoDPDg_draw 1666ms ease-in-out 536ms forwards;}.mEEoDPDg_48{stroke-dasharray:464 466;stroke-dashoffset:465;animation:mEEoDPDg_draw 1666ms ease-in-out 547ms forwards;}.mEEoDPDg_49{stroke-dasharray:517 519;stroke-dashoffset:518;animation:mEEoDPDg_draw 1666ms ease-in-out 559ms forwards;}.mEEoDPDg_50{stroke-dasharray:444 446;stroke-dashoffset:445;animation:mEEoDPDg_draw 1666ms ease-in-out 570ms forwards;}.mEEoDPDg_51{stroke-dasharray:299 301;stroke-dashoffset:300;animation:mEEoDPDg_draw 1666ms ease-in-out 582ms forwards;}.mEEoDPDg_52{stroke-dasharray:415 417;stroke-dashoffset:416;animation:mEEoDPDg_draw 1666ms ease-in-out 593ms forwards;}.mEEoDPDg_53{stroke-dasharray:370 372;stroke-dashoffset:371;animation:mEEoDPDg_draw 1666ms ease-in-out 605ms forwards;}.mEEoDPDg_54{stroke-dasharray:647 649;stroke-dashoffset:648;animation:mEEoDPDg_draw 1666ms ease-in-out 616ms forwards;}.mEEoDPDg_55{stroke-dasharray:420 422;stroke-dashoffset:421;animation:mEEoDPDg_draw 1666ms ease-in-out 627ms forwards;}.mEEoDPDg_56{stroke-dasharray:315 317;stroke-dashoffset:316;animation:mEEoDPDg_draw 1666ms ease-in-out 639ms forwards;}.mEEoDPDg_57{stroke-dasharray:416 418;stroke-dashoffset:417;animation:mEEoDPDg_draw 1666ms ease-in-out 650ms forwards;}.mEEoDPDg_58{stroke-dasharray:591 593;stroke-dashoffset:592;animation:mEEoDPDg_draw 1666ms ease-in-out 662ms forwards;}.mEEoDPDg_59{stroke-dasharray:591 593;stroke-dashoffset:592;animation:mEEoDPDg_draw 1666ms ease-in-out 673ms forwards;}.mEEoDPDg_60{stroke-dasharray:591 593;stroke-dashoffset:592;animation:mEEoDPDg_draw 1666ms ease-in-out 684ms forwards;}.mEEoDPDg_61{stroke-dasharray:591 593;stroke-dashoffset:592;animation:mEEoDPDg_draw 1666ms ease-in-out 696ms forwards;}.mEEoDPDg_62{stroke-dasharray:250 252;stroke-dashoffset:251;animation:mEEoDPDg_draw 1666ms ease-in-out 707ms forwards;}.mEEoDPDg_63{stroke-dasharray:250 252;stroke-dashoffset:251;animation:mEEoDPDg_draw 1666ms ease-in-out 719ms forwards;}.mEEoDPDg_64{stroke-dasharray:399 401;stroke-dashoffset:400;animation:mEEoDPDg_draw 1666ms ease-in-out 730ms forwards;}.mEEoDPDg_65{stroke-dasharray:434 436;stroke-dashoffset:435;animation:mEEoDPDg_draw 1666ms ease-in-out 742ms forwards;}.mEEoDPDg_66{stroke-dasharray:410 412;stroke-dashoffset:411;animation:mEEoDPDg_draw 1666ms ease-in-out 753ms forwards;}.mEEoDPDg_67{stroke-dasharray:399 401;stroke-dashoffset:400;animation:mEEoDPDg_draw 1666ms ease-in-out 764ms forwards;}.mEEoDPDg_68{stroke-dasharray:460 462;stroke-dashoffset:461;animation:mEEoDPDg_draw 1666ms ease-in-out 776ms forwards;}.mEEoDPDg_69{stroke-dasharray:434 436;stroke-dashoffset:435;animation:mEEoDPDg_draw 1666ms ease-in-out 787ms forwards;}.mEEoDPDg_70{stroke-dasharray:410 412;stroke-dashoffset:411;animation:mEEoDPDg_draw 1666ms ease-in-out 799ms forwards;}.mEEoDPDg_71{stroke-dasharray:460 462;stroke-dashoffset:461;animation:mEEoDPDg_draw 1666ms ease-in-out 810ms forwards;}.mEEoDPDg_72{stroke-dasharray:591 593;stroke-dashoffset:592;animation:mEEoDPDg_draw 1666ms ease-in-out 821ms forwards;}.mEEoDPDg_73{stroke-dasharray:648 650;stroke-dashoffset:649;animation:mEEoDPDg_draw 1666ms ease-in-out 833ms forwards;}@keyframes mEEoDPDg_draw{100%{stroke-dashoffset:0;}}@keyframes mEEoDPDg_fade{0%{stroke-opacity:1;}94.02985074626866%{stroke-opacity:1;}100%{stroke-opacity:0;}}</style></svg>
